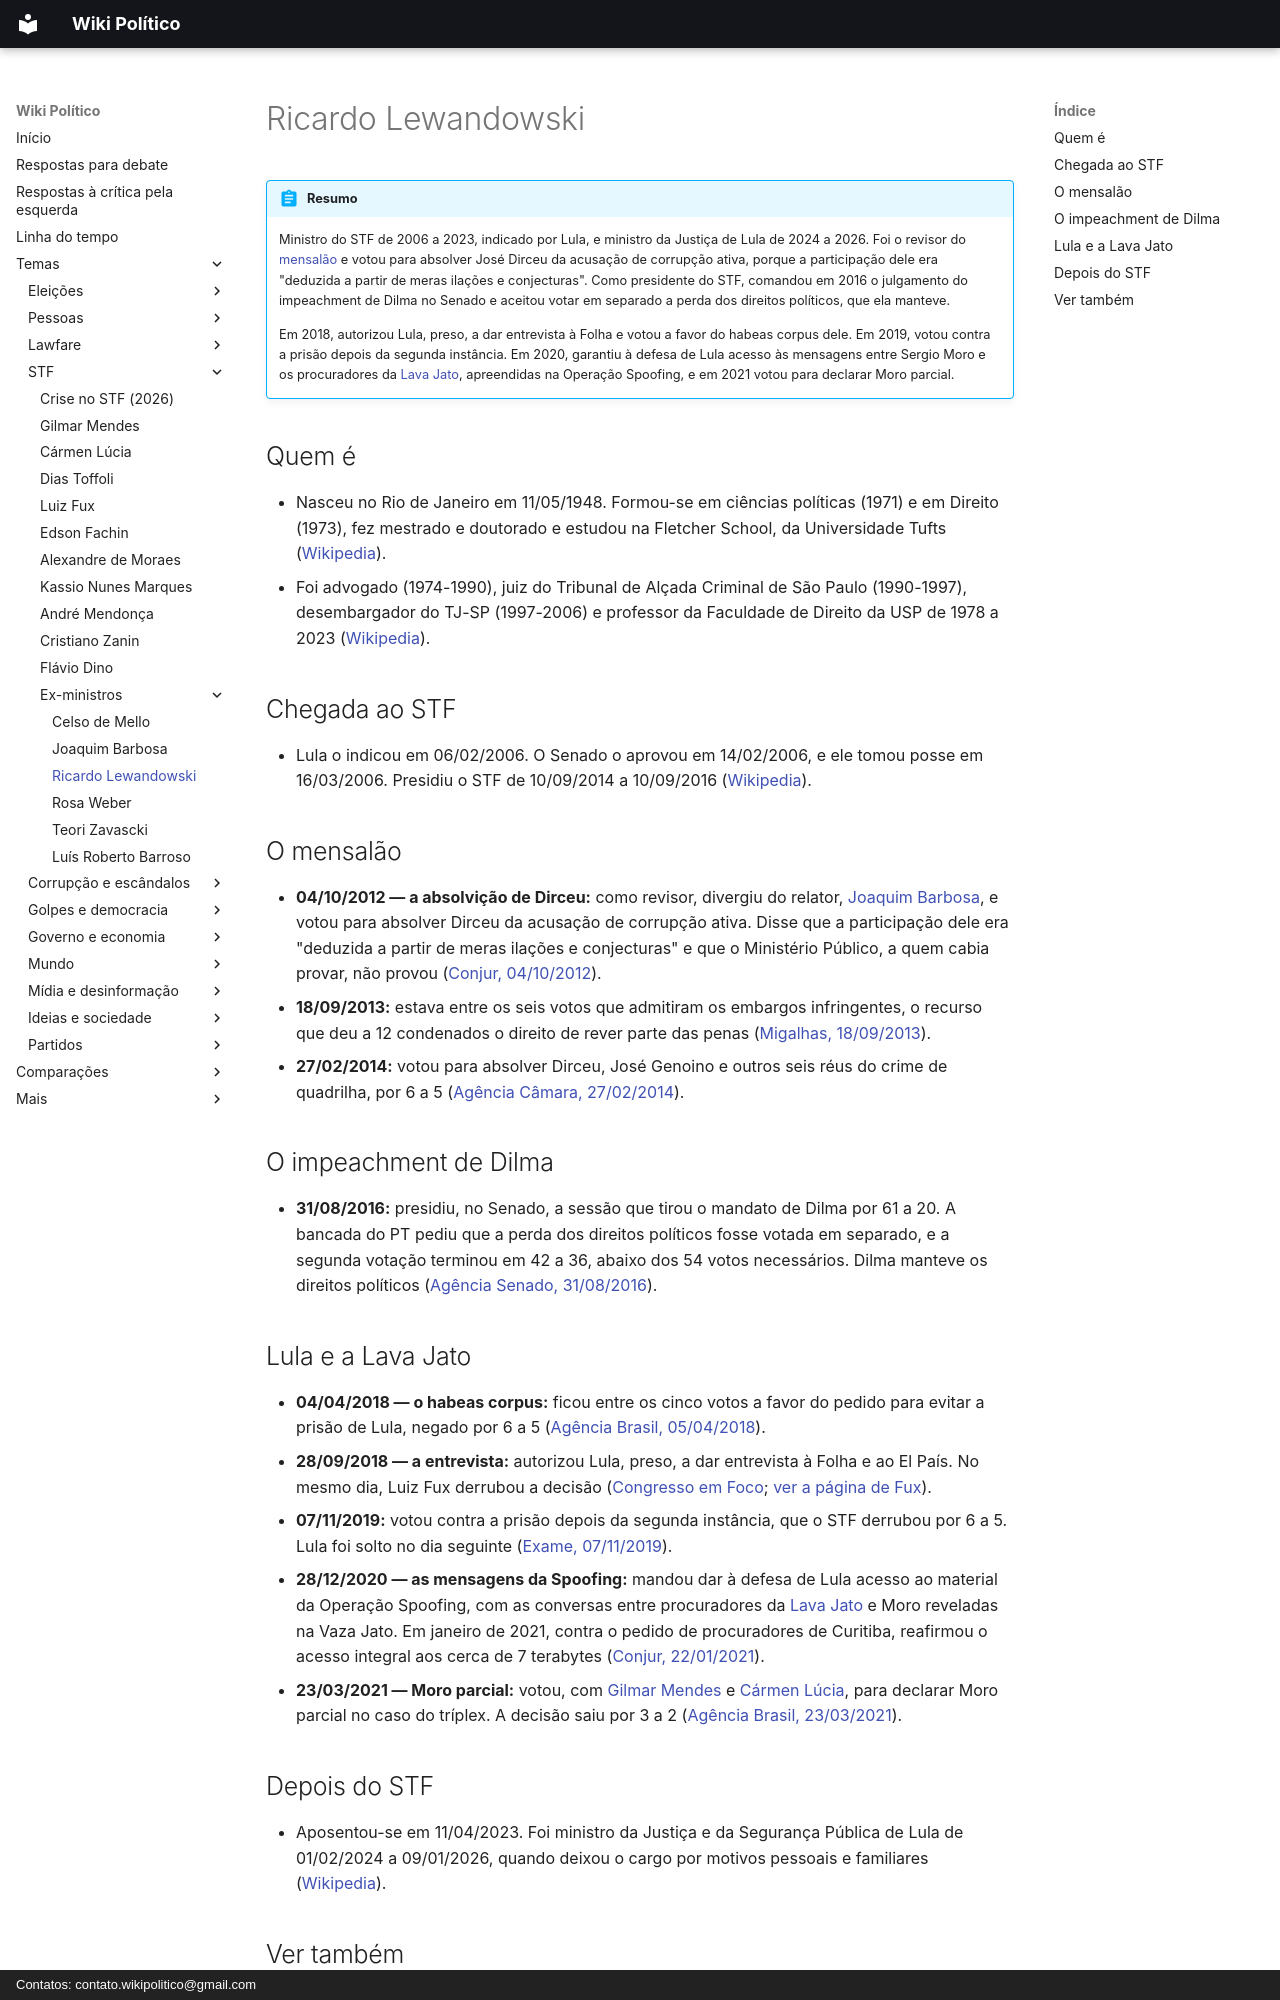

repository: wikipolitico/wikipolitico.github.io · page: temas/stf/ricardo-lewandowski/index.html · generator: mkdocs · copyright: Contatos: contato.wikipolitico@gmail.com

# Ricardo Lewandowski

!!! abstract "Resumo"

    Ministro do STF de 2006 a 2023, indicado por Lula, e ministro da Justiça de Lula de 2024 a 2026. Foi o revisor do [mensalão](../farsa-do-mensalao.md) e votou para absolver José Dirceu da acusação de corrupção ativa, porque a participação dele era "deduzida a partir de meras ilações e conjecturas". Como presidente do STF, comandou em 2016 o julgamento do impeachment de Dilma no Senado e aceitou votar em separado a perda dos direitos políticos, que ela manteve.

    Em 2018, autorizou Lula, preso, a dar entrevista à Folha e votou a favor do habeas corpus dele. Em 2019, votou contra a prisão depois da segunda instância. Em 2020, garantiu à defesa de Lula acesso às mensagens entre Sergio Moro e os procuradores da [Lava Jato](../farsa-da-lava-jato.md), apreendidas na Operação Spoofing, e em 2021 votou para declarar Moro parcial.

## Quem é

- Nasceu no Rio de Janeiro em 11/05/1948. Formou-se em ciências políticas (1971) e em Direito (1973), fez mestrado e doutorado e estudou na Fletcher School, da Universidade Tufts ([Wikipedia](https://pt.wikipedia.org/wiki/Ricardo_Lewandowski)).
- Foi advogado (1974-1990), juiz do Tribunal de Alçada Criminal de São Paulo (1990-1997), desembargador do TJ-SP (1997-2006) e professor da Faculdade de Direito da USP de 1978 a 2023 ([Wikipedia](https://pt.wikipedia.org/wiki/Ricardo_Lewandowski)).

## Chegada ao STF

- Lula o indicou em 06/02/2006. O Senado o aprovou em 14/02/2006, e ele tomou posse em 16/03/2006. Presidiu o STF de 10/09/2014 a 10/09/2016 ([Wikipedia](https://pt.wikipedia.org/wiki/Ricardo_Lewandowski)).

## O mensalão

- **04/10/2012 — a absolvição de Dirceu:** como revisor, divergiu do relator, [Joaquim Barbosa](joaquim-barbosa.md), e votou para absolver Dirceu da acusação de corrupção ativa. Disse que a participação dele era "deduzida a partir de meras ilações e conjecturas" e que o Ministério Público, a quem cabia provar, não provou ([Conjur, 04/10/2012](https://www.conjur.com.br/2012-out-04/mp-nao-provou-acao-dirceu-mensalao-decide-lewandowski/)).
- **18/09/2013:** estava entre os seis votos que admitiram os embargos infringentes, o recurso que deu a 12 condenados o direito de rever parte das penas ([Migalhas, 18/09/2013](https://www.migalhas.com.br/quentes/186669/stf-decide-pelo-cabimento-dos-infringentes-no-mensalao)).
- **27/02/2014:** votou para absolver Dirceu, José Genoino e outros seis réus do crime de quadrilha, por 6 a 5 ([Agência Câmara, 27/02/2014](https://www.camara.leg.br/noticias/427724-maioria-do-stf-absolve-dirceu-e-genoino-por-formacao-de-quadrilha)).

## O impeachment de Dilma

- **31/08/2016:** presidiu, no Senado, a sessão que tirou o mandato de Dilma por 61 a 20. A bancada do PT pediu que a perda dos direitos políticos fosse votada em separado, e a segunda votação terminou em 42 a 36, abaixo dos 54 votos necessários. Dilma manteve os direitos políticos ([Agência Senado, 31/08/2016](https://www12.senado.leg.br/noticias/materias/2016/08/31/dilma-rousseff-perde-o-mandato-de-presidente-da-republica-mas-mantem-direitos-politicos)).
